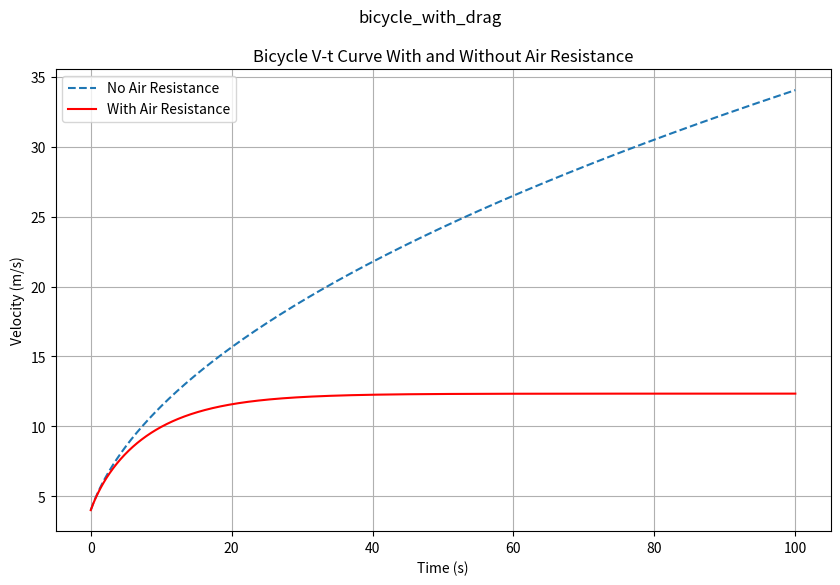

This figure's Python source:
import numpy as np
import matplotlib.pyplot as plt

P = 400
dt = 0.1
N = 1001
m = 70
C_D = 1.0
A = 0.33
rho = 1.29

t = np.zeros(N)
vd = np.zeros(N)
vf = np.zeros(N)

v_0 = 4
vd[0] = v_0
vf[0] = v_0
t[0] = 0

for i in range(N - 1):
    if vd[i] > 0:
        vd[i + 1] = vd[i] + (P / (m * vd[i]) - 0.5 * C_D * rho * A * vd[i]**2 / m) * dt
    if vf[i] > 0:
        vf[i + 1] = vf[i] + (P / (m * vf[i])) * dt
    t[i + 1] = t[i] + dt

plt.figure(figsize=(10, 6))
plt.plot(t, vf, label='No Air Resistance', linestyle='--')
plt.plot(t, vd, label='With Air Resistance', color='red')
plt.xlabel('Time (s)')
plt.ylabel('Velocity (m/s)')
plt.title('Bicycle V-t Curve With and Without Air Resistance')
plt.grid(True)
plt.legend()
plt.suptitle('bicycle_with_drag')
plt.show()
